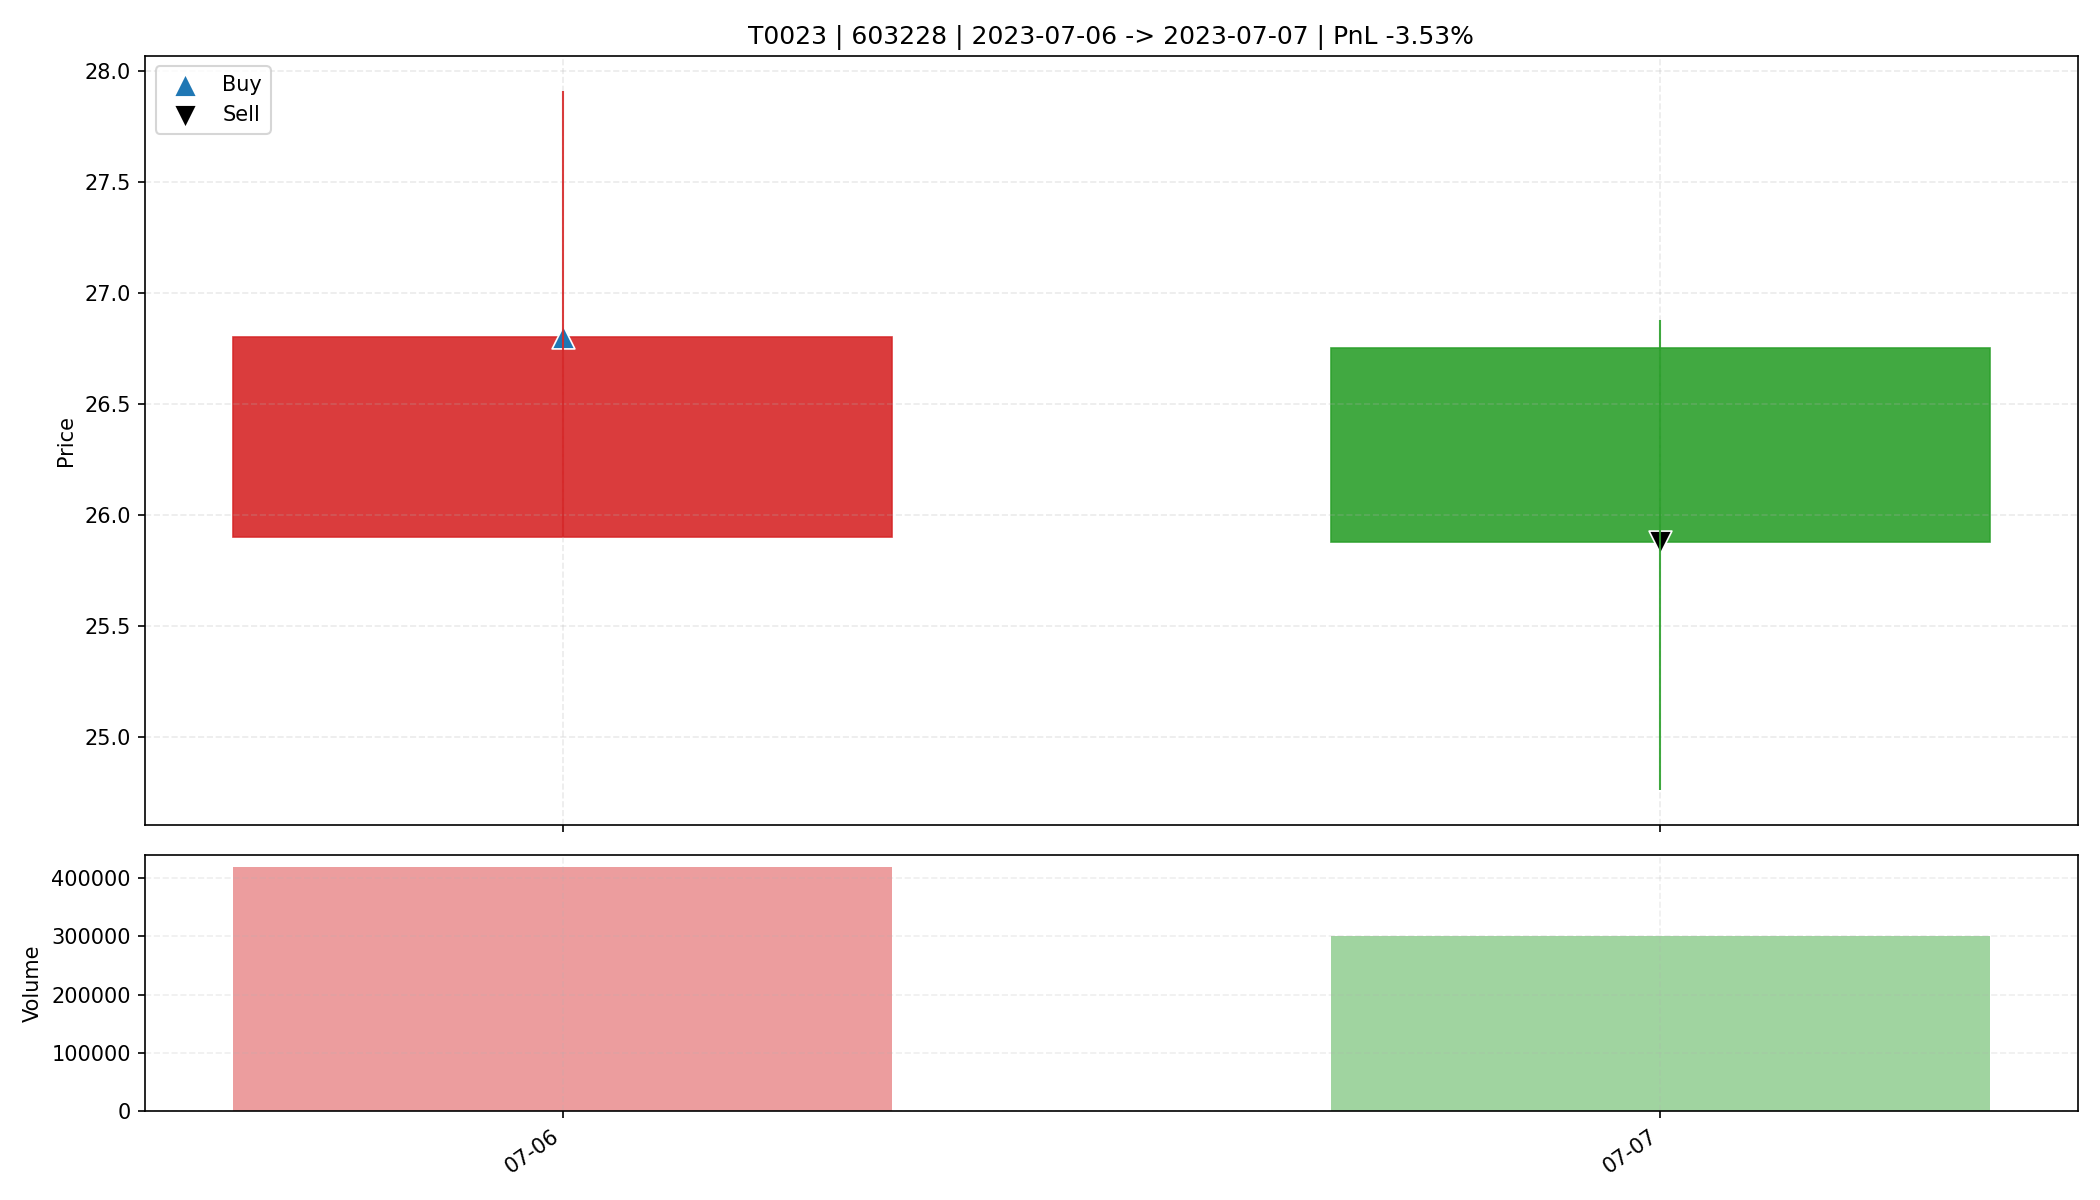

Values plotted in this chart, from the file beside it:
date, open, high, low, close, amount, volume, trade_id, code, buy_date, sell_date, buy_price, sell_price, matched_shares, buy_reason, sell_reason, sell_profit_pct, sell_hold_days, is_buy_day, is_sell_day, holding_day_index
2023-07-06, 25.9, 27.91, 25.9, 26.8, 1131058176, 418408, T0023, 603228, 2023-07-06, 2023-07-07, 26.8, 25.88, 1200, 前10日振幅8.6%, 阳线涨幅3.5%, 突破均线, 放量2.3倍(温和+爆发…, 收盘跌破防守线(25.900), -3.529, 1.0, True, False, 0
2023-07-07, 26.75, 26.88, 24.76, 25.88, 773974528, 301091, T0023, 603228, 2023-07-06, 2023-07-07, 26.8, 25.88, 1200, 前10日振幅8.6%, 阳线涨幅3.5%, 突破均线, 放量2.3倍(温和+爆发…, 收盘跌破防守线(25.900), -3.529, 1.0, False, True, 1
